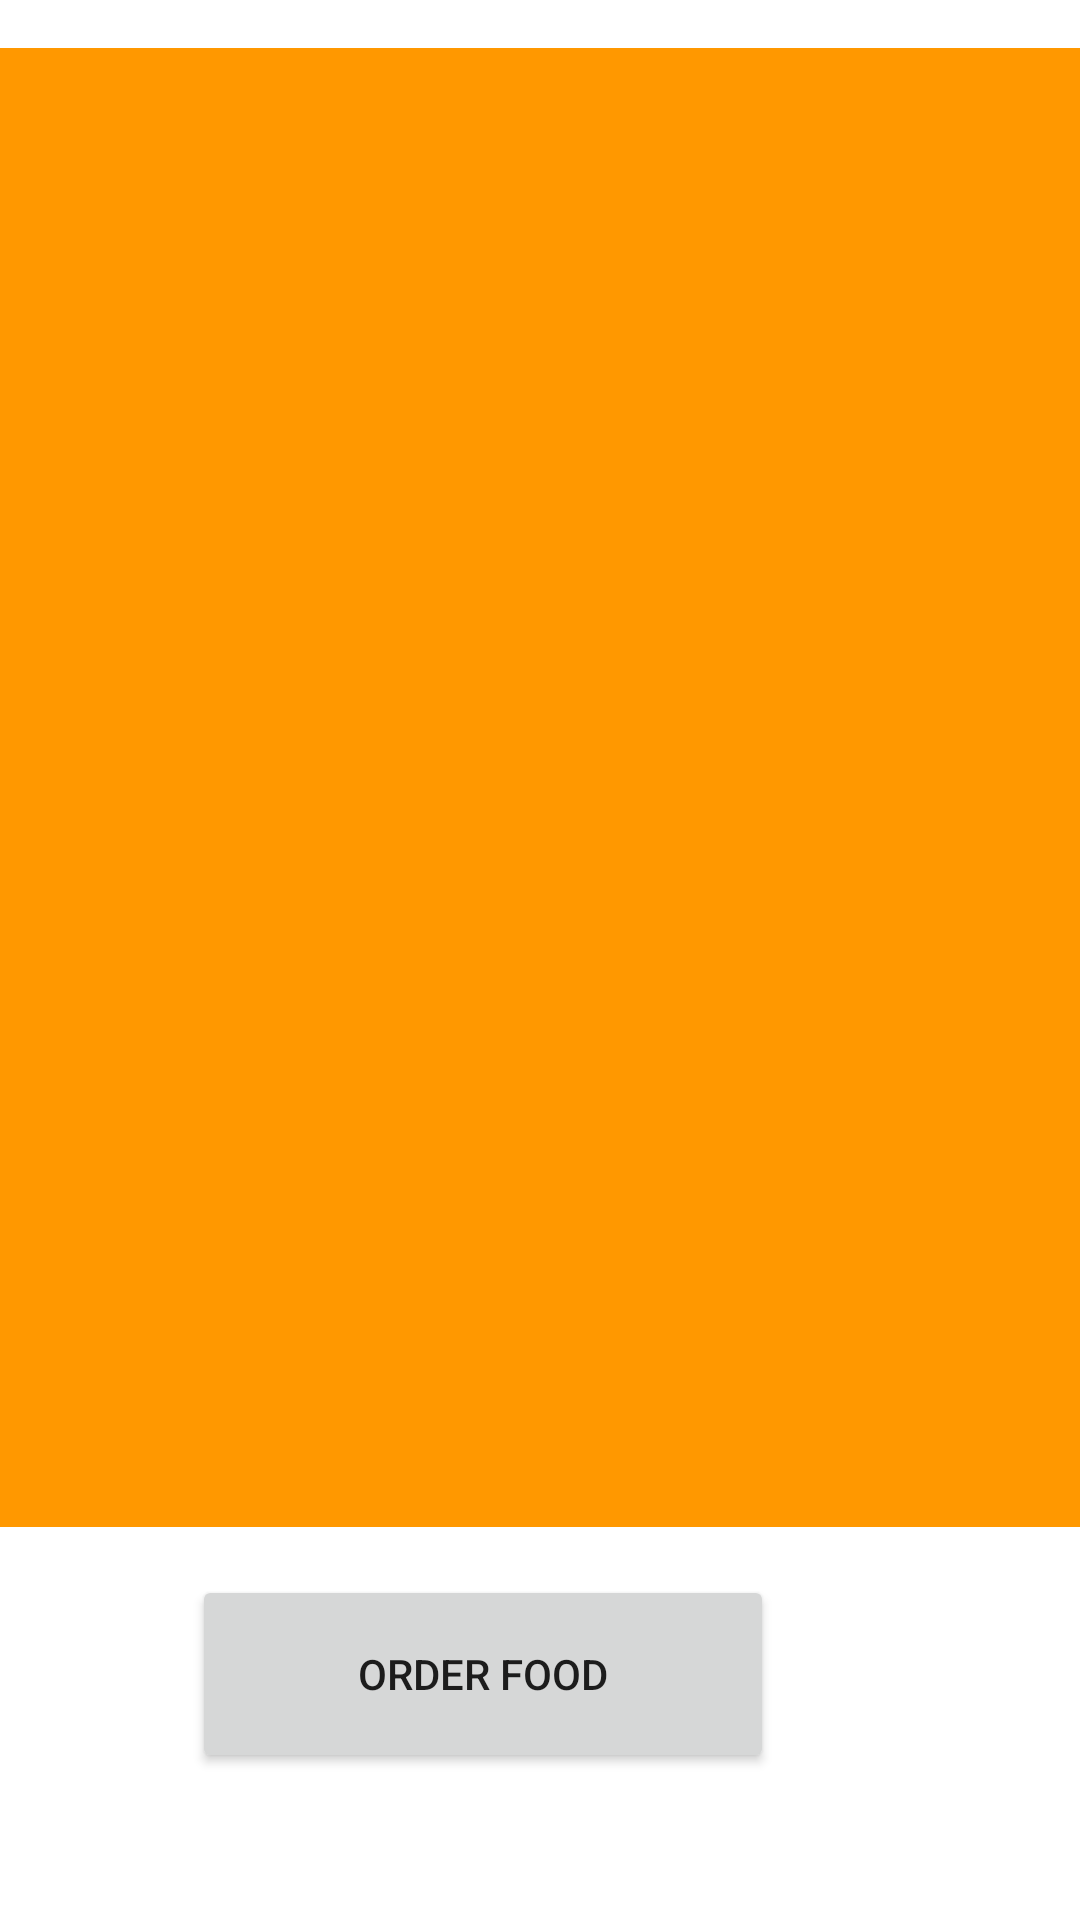

Layout XML and referenced resources for this Android screen:
<!-- AndroidManifest.xml: application theme Theme.FoodWaste -->
<!-- res/layout/activity_restaurant_menu.xml -->
<?xml version="1.0" encoding="utf-8"?>
<androidx.constraintlayout.widget.ConstraintLayout xmlns:android="http://schemas.android.com/apk/res/android"
    xmlns:app="http://schemas.android.com/apk/res-auto"
    xmlns:tools="http://schemas.android.com/tools"
    android:layout_width="match_parent"
    android:layout_height="match_parent"
    tools:context=".RestaurantMenu">

    <ListView
        android:id="@+id/listView"
        android:layout_width="424dp"
        android:layout_height="493dp"
        android:layout_marginTop="16dp"
        android:layout_marginBottom="16dp"
        android:background="#FF9800"
        app:layout_constraintEnd_toEndOf="parent"
        app:layout_constraintHorizontal_bias="0.538"
        app:layout_constraintStart_toStartOf="parent"
        app:layout_constraintTop_toTopOf="parent" />

    <Button
        android:id="@+id/AddToCart"
        android:layout_width="194dp"
        android:layout_height="66dp"
        android:layout_marginStart="149dp"
        android:layout_marginTop="16dp"
        android:layout_marginEnd="102dp"
        android:text="@string/btnOrderfood"
        app:layout_constraintEnd_toEndOf="parent"
        app:layout_constraintHorizontal_bias="1.0"
        app:layout_constraintStart_toStartOf="parent"
        app:layout_constraintTop_toBottomOf="@+id/listView" />
</androidx.constraintlayout.widget.ConstraintLayout>
<!-- resources referenced by this layout -->
<resources>
  <string name="btnOrderfood">Order Food</string>
  <style name="Theme.FoodWaste" parent="Theme.MaterialComponents.DayNight.DarkActionBar">
          
          <item name="colorPrimary">#FFC800</item>
          <item name="colorPrimaryVariant">@color/black</item>
          <item name="colorOnPrimary">@color/black</item>
          
          <item name="colorSecondary">@color/teal_200</item>
          <item name="colorSecondaryVariant">@color/teal_700</item>
          <item name="colorOnSecondary">@color/black</item>
          
          <item name="android:statusBarColor">?attr/colorPrimaryVariant</item>
          
      </style>
  <!-- not gathered from this repository: default colours our renderer supplied (Android Studio template values) -->
  <color name="teal_200">#FF03DAC5</color>
  <color name="teal_700">#FF018786</color>
  <color name="black">#FF000000</color>
</resources>
